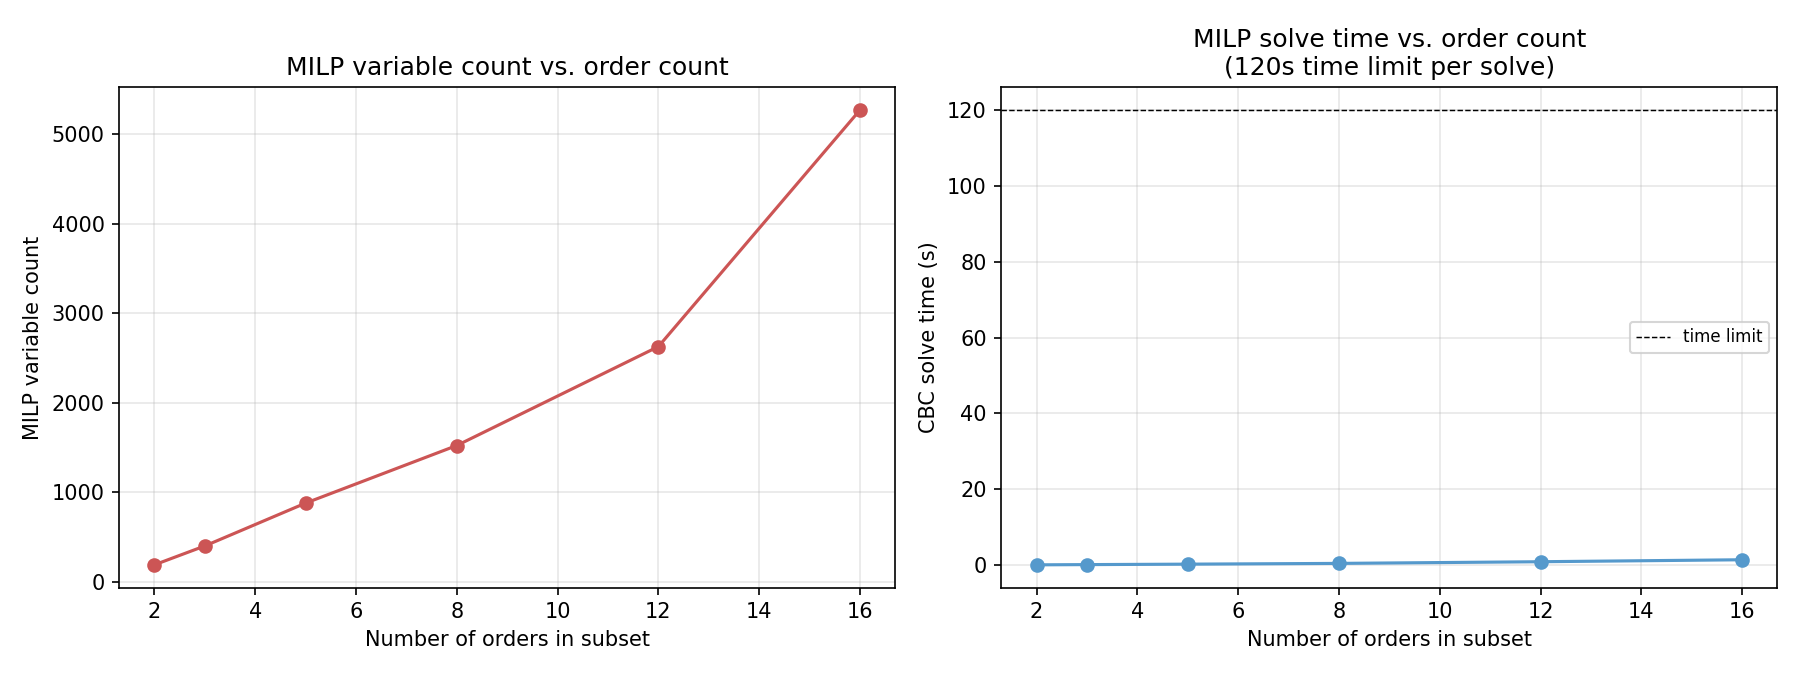

Source data for this figure (header and first rows):
n_orders, n_dcs, n_case_keys, n_variables, solve_time_s, status
2, 6, 56, 188, 0.07, Optimal
3, 6, 123, 399, 0.13, Optimal
5, 6, 276, 878, 0.25, Optimal
8, 7, 478, 1522, 0.45, Optimal
12, 10, 820, 2628, 0.89, Optimal
16, 10, 1683, 5273, 1.41, Optimal
